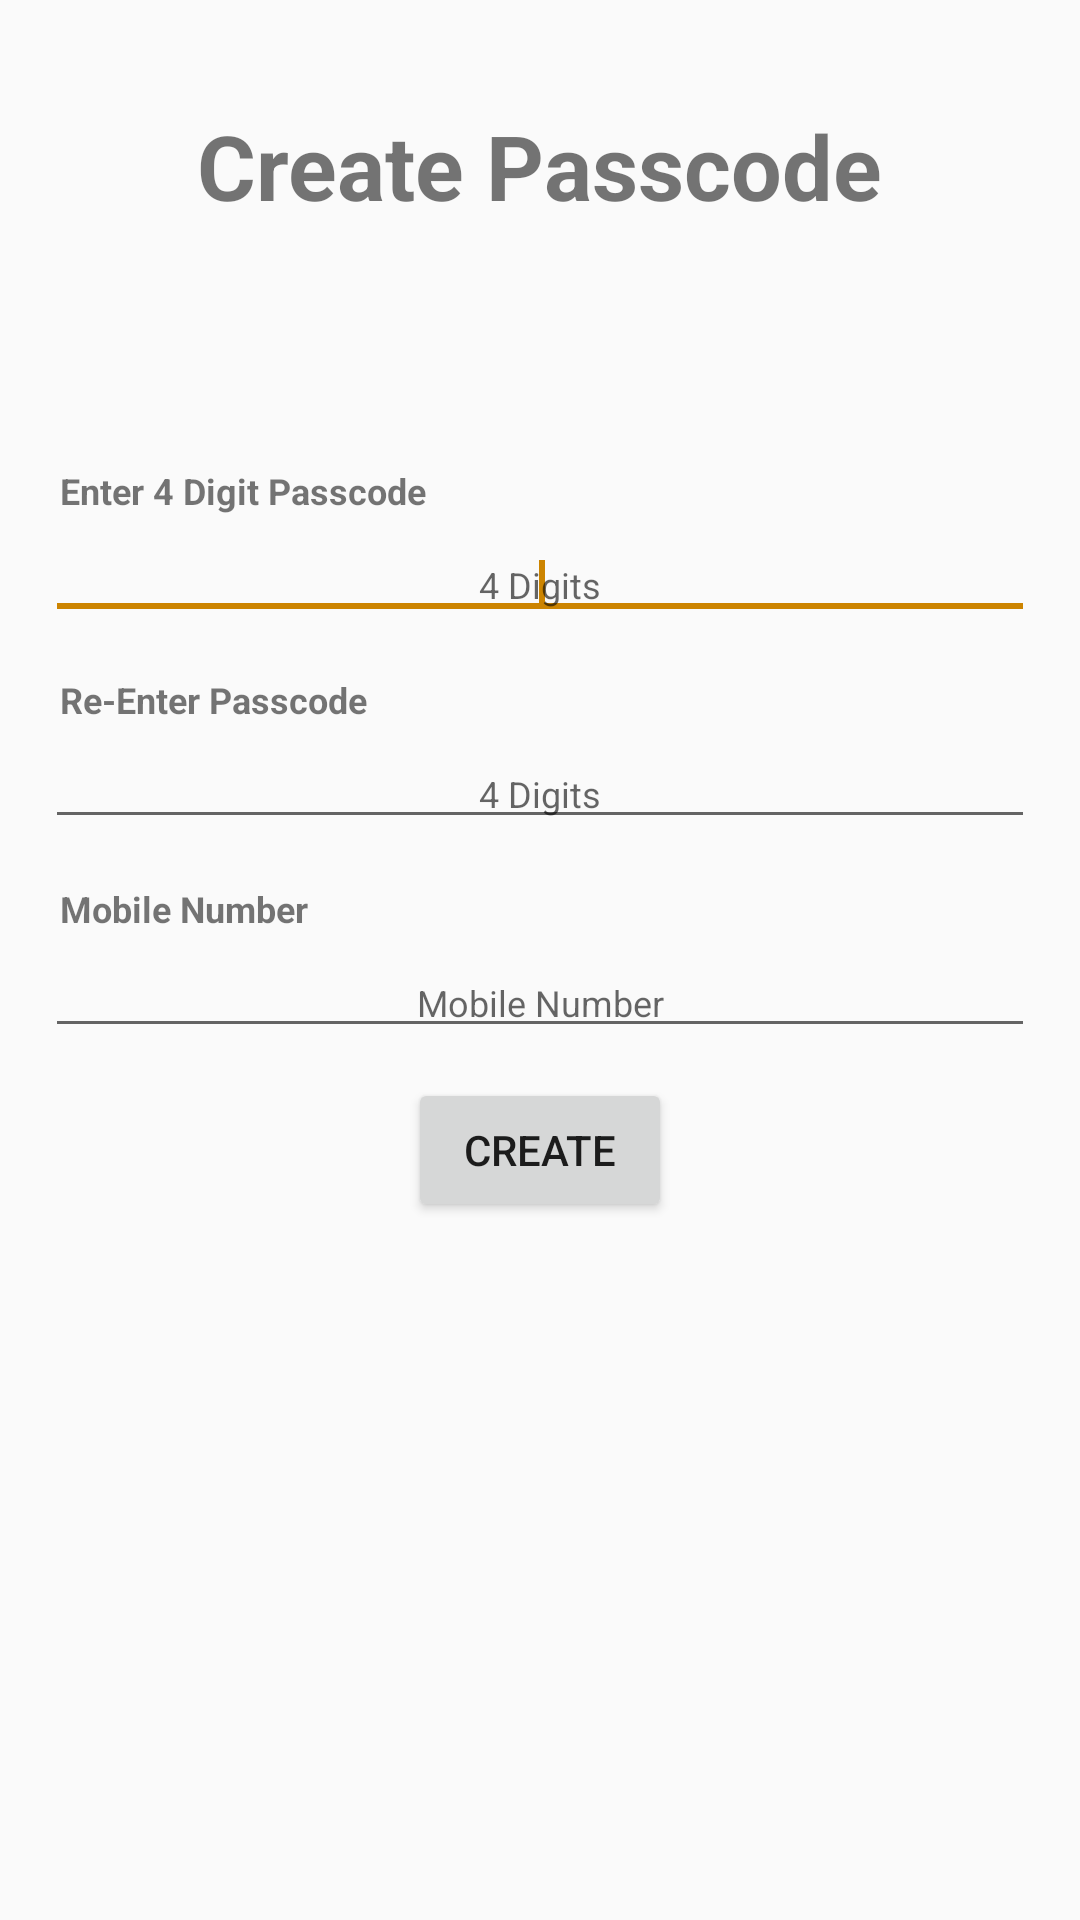

Write the Android layout XML for this screen, with the resource values it uses.
<!-- AndroidManifest.xml: application theme AppTheme -->
<!-- res/layout/activity_create_pin.xml -->
<?xml version="1.0" encoding="utf-8"?>
<RelativeLayout xmlns:android="http://schemas.android.com/apk/res/android"
    android:layout_width="match_parent" android:layout_height="match_parent">

    <TextView
        android:layout_width="wrap_content"
        android:layout_height="wrap_content"
        android:text="@string/create_pin"
        android:layout_centerHorizontal="true"
        android:layout_marginTop="35dp"
        android:textSize="30sp"
        android:textStyle="bold"
        android:id="@+id/create_pin"
        />

    <TextView
        android:layout_width="wrap_content"
        android:layout_height="wrap_content"
        android:text="@string/enter_passcode"
        android:textSize="12sp"
        android:textStyle="bold"
        android:layout_below="@+id/create_pin"
        android:layout_marginRight="20dp"
        android:layout_marginEnd="20dp"
        android:layout_marginTop="80dp"
        android:layout_alignParentLeft="true"
        android:layout_alignParentStart="true"
        android:layout_marginLeft="20dp"
        android:layout_marginStart="20dp"
        android:id="@+id/enter_passcode_text"/>

    <EditText
        android:id="@+id/enter_passcode_editTxt"
        android:layout_width="fill_parent"
        android:layout_height="wrap_content"
        android:layout_alignParentLeft="true"
        android:layout_alignParentStart="true"
        android:layout_below="@+id/enter_passcode_text"
        android:gravity="center"
        android:layout_marginLeft="15dp"
        android:layout_marginRight="15dp"
        android:layout_marginTop="5dp"
        android:inputType="numberPassword"
        android:textSize="12sp"
        android:maxLength="4"
        android:focusable="true"
        android:hint="@string/four_digit"
        android:ems="10" >

        <requestFocus/>
    </EditText>

    <TextView
        android:id="@+id/reenter_passcode_txt"
        android:layout_width="wrap_content"
        android:layout_height="wrap_content"
        android:layout_alignParentLeft="true"
        android:layout_alignParentStart="true"
        android:layout_marginLeft="20dp"
        android:layout_marginStart="20dp"
        android:layout_marginTop="15dp"
        android:textSize="12sp"
        android:text="@string/reenter_passcode"
        android:textStyle="bold"
        android:layout_below="@id/enter_passcode_editTxt"/>

    <EditText
        android:id="@+id/reenter_passcode_editTxt"
        android:layout_width="fill_parent"
        android:layout_height="wrap_content"
        android:layout_alignParentLeft="true"
        android:layout_alignParentStart="true"
        android:layout_below="@+id/reenter_passcode_txt"
        android:gravity="center"
        android:layout_marginLeft="15dp"
        android:layout_marginRight="15dp"
        android:layout_marginTop="5dp"
        android:inputType="numberPassword"
        android:textSize="12sp"
        android:maxLength="4"
        android:focusable="true"
        android:hint="@string/four_digit"
        android:ems="10" />

    <TextView
        android:id="@+id/phone_num_id"
        android:layout_width="wrap_content"
        android:layout_height="wrap_content"
        android:layout_alignParentLeft="true"
        android:layout_alignParentStart="true"
        android:layout_marginLeft="20dp"
        android:layout_marginStart="20dp"
        android:layout_marginTop="15dp"
        android:textSize="12sp"
        android:text="@string/mobile"
        android:textStyle="bold"
        android:layout_below="@id/reenter_passcode_editTxt"/>

    <EditText
        android:id="@+id/phone_num_editTxt_id"
        android:layout_width="fill_parent"
        android:layout_height="wrap_content"
        android:layout_alignParentLeft="true"
        android:layout_alignParentStart="true"
        android:layout_below="@+id/phone_num_id"
        android:gravity="center"
        android:layout_marginLeft="15dp"
        android:layout_marginRight="15dp"
        android:layout_marginTop="5dp"
        android:inputType="phone"
        android:textSize="12sp"
        android:maxLength="10"
        android:focusable="true"
        android:hint="@string/mobile"
        android:ems="10" />

    <Button
        android:layout_width="wrap_content"
        android:layout_height="wrap_content"
        android:text="@string/create"
        android:gravity="center"
        android:layout_below="@+id/phone_num_editTxt_id"
        android:layout_centerHorizontal="true"
        android:layout_marginTop="10dp"
        android:id="@+id/create_button"/>
</RelativeLayout>
<!-- resources referenced by this layout -->
<resources>
  <string name="create">Create</string>
  <string name="create_pin">Create Passcode</string>
  <string name="enter_passcode">Enter 4 Digit Passcode</string>
  <string name="four_digit">4 Digits</string>
  <string name="mobile">Mobile Number</string>
  <string name="reenter_passcode">Re-Enter Passcode</string>
  <style name="AppTheme" parent="Theme.AppCompat.Light.DarkActionBar">
          
          <item name="colorPrimary">@color/colorPrimary</item>
          <item name="colorPrimaryDark">@color/colorPrimaryDark</item>
          <item name="colorAccent">@color/colorAccent</item>
          <item name="android:listViewStyle">@style/ListViewStyle.Light</item>
      </style>
  <color name="colorPrimary">#ffb732</color>
  <color name="colorPrimaryDark">#ffa500</color>
  <color name="colorAccent">#cc8400</color>
  <style name="ListViewStyle.Light" parent="android:style/Widget.ListView">
          <item name="background">@color/background_light</item>
          <item name="android:divider">@color/light_gray</item>
          <item name="android:dividerHeight">1dp</item>
          <item name="android:listSelector">@drawable/actionbar_background_green</item>
          <item name="android:drawSelectorOnTop">false</item>
          <item name="android:cacheColorHint">#00000000</item>
      </style>
  <color name="background_light">#00cc00</color>
  <color name="light_gray">#b2b2b2</color>
</resources>
